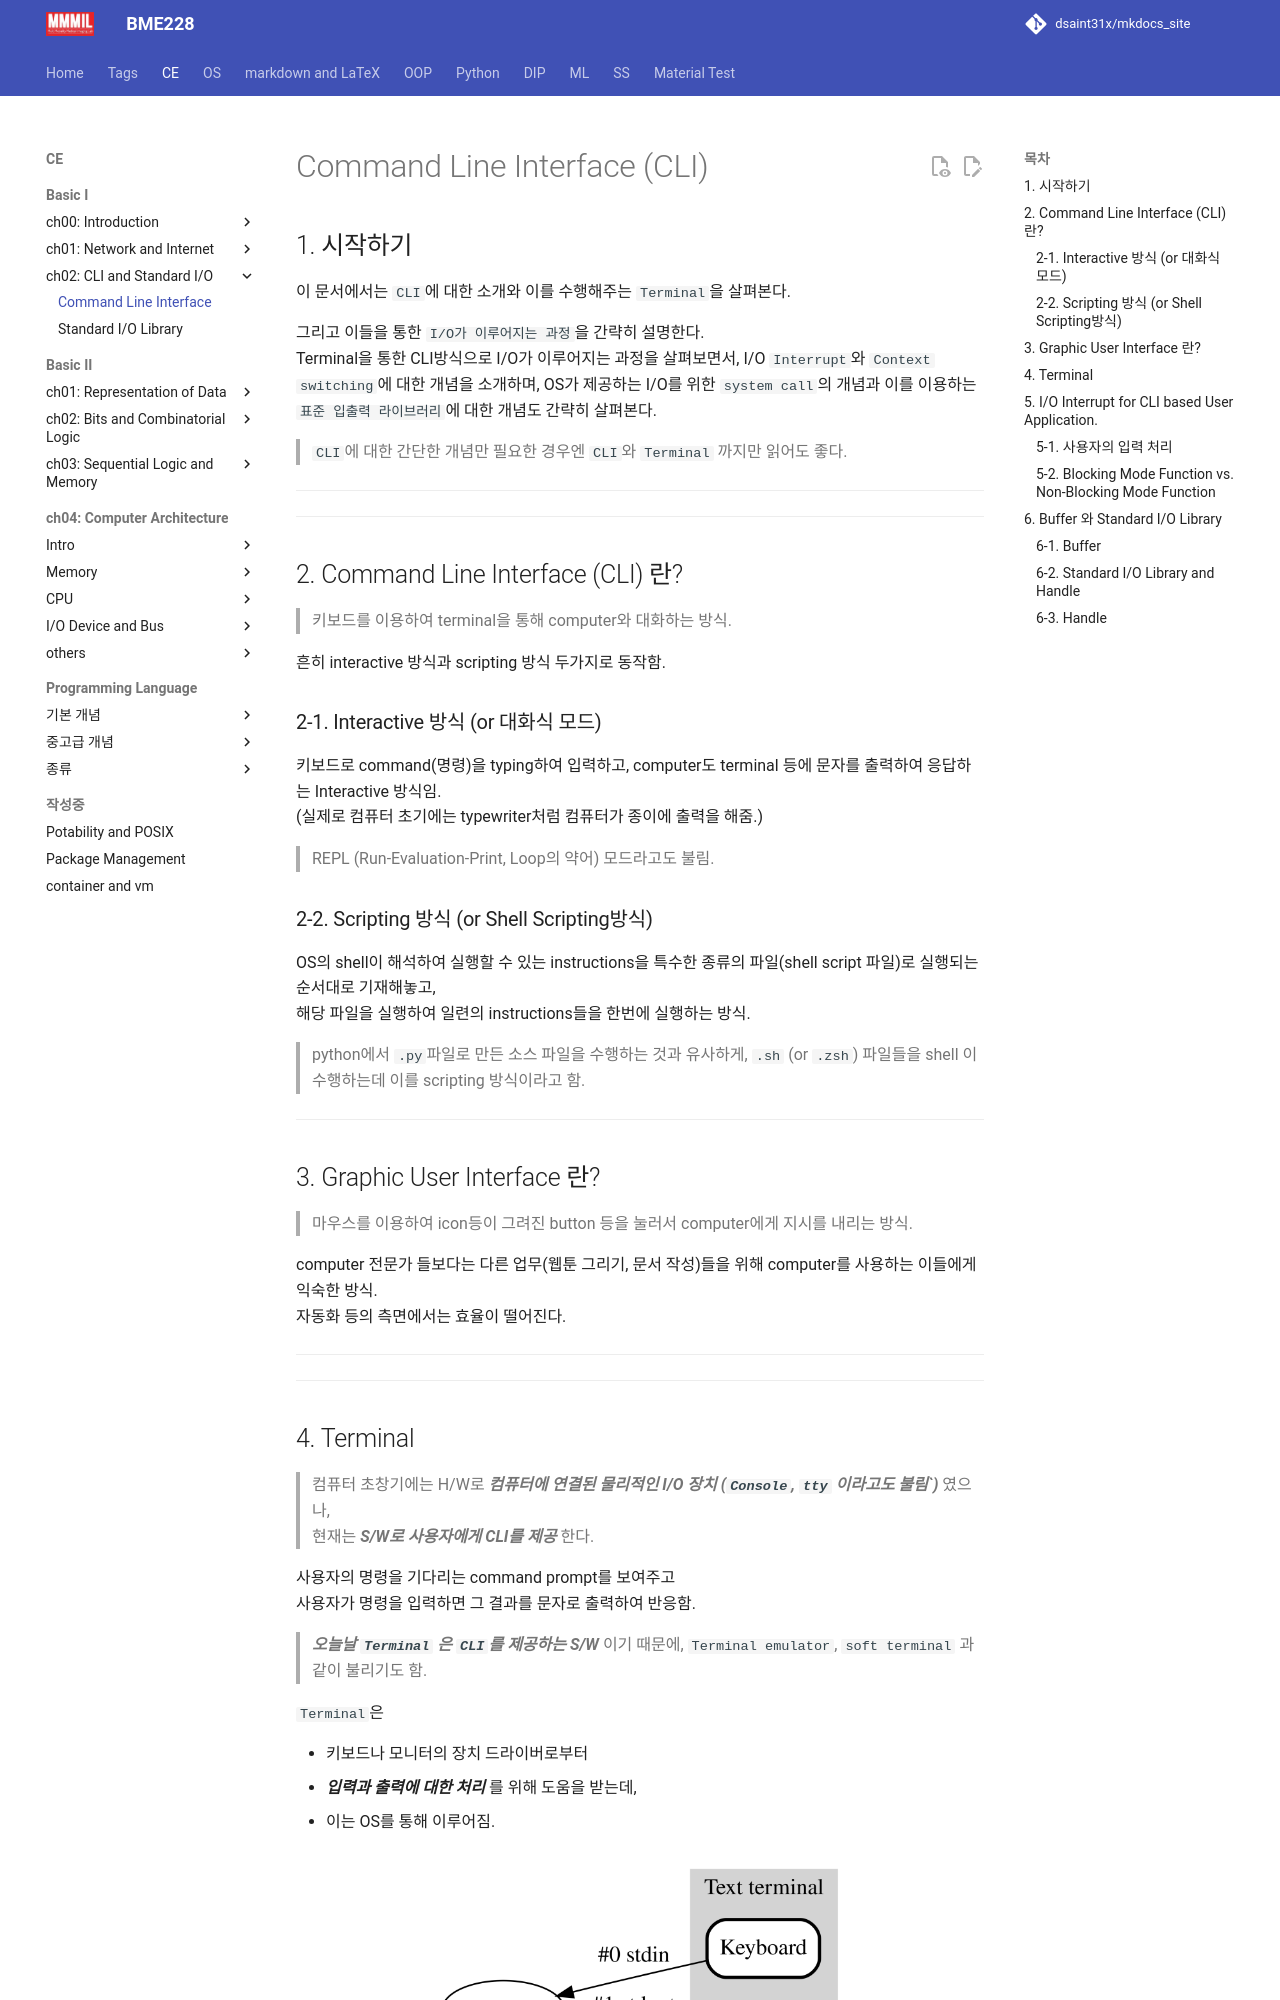

repository: dsaint31x/mkdocs_site · page: CE/ch10/ce10_2_01_cli_terminal/index.html · generator: mkdocs

# Command Line Interface (CLI)

## 1. 시작하기

이 문서에서는 `CLI`에 대한 소개와 이를 수행해주는 `Terminal`을 살펴본다. 

그리고 이들을 통한 `I/O가 이루어지는 과정`을 간략히 설명한다.  
Terminal을 통한 CLI방식으로 I/O가 이루어지는 과정을 살펴보면서, I/O `Interrupt`와 `Context switching`에 대한 개념을 소개하며, OS가 제공하는 I/O를 위한 `system call`의 개념과 이를 이용하는 `표준 입출력 라이브러리`에 대한 개념도 간략히 살펴본다. 

> `CLI`에 대한 간단한 개념만 필요한 경우엔 `CLI`와 `Terminal` 까지만 읽어도 좋다.

---

---

## 2. Command Line Interface (CLI) 란?

> 키보드를 이용하여 terminal을 통해 computer와 대화하는 방식.  

흔히 interactive 방식과 scripting 방식 두가지로 동작함.

### 2-1. Interactive 방식 (or 대화식 모드)

키보드로 command(명령)을 typing하여 입력하고, computer도 terminal 등에 문자를 출력하여 응답하는 Interactive 방식임.  
(실제로 컴퓨터 초기에는 typewriter처럼 컴퓨터가 종이에 출력을 해줌.)

> REPL (Run-Evaluation-Print, Loop의 약어) 모드라고도 불림.

### 2-2. Scripting 방식 (or Shell Scripting방식)

OS의 shell이 해석하여 실행할 수 있는 instructions을 특수한 종류의 파일(shell script 파일)로 실행되는 순서대로 기재해놓고,  
해당 파일을 실행하여 일련의 instructions들을 한번에 실행하는 방식.

> python에서 `.py`파일로 만든 소스 파일을 수행하는 것과 유사하게, `.sh` (or `.zsh`) 파일들을 shell 이 수행하는데 이를 scripting 방식이라고 함.

---

## 3. Graphic User Interface 란?

> 마우스를 이용하여 icon등이 그려진 button 등을 눌러서 computer에게 지시를 내리는 방식. 

computer 전문가 들보다는 다른 업무(웹툰 그리기, 문서 작성)들을 위해 computer를 사용하는 이들에게 익숙한 방식.  
자동화 등의 측면에서는 효율이 떨어진다.

---

---
